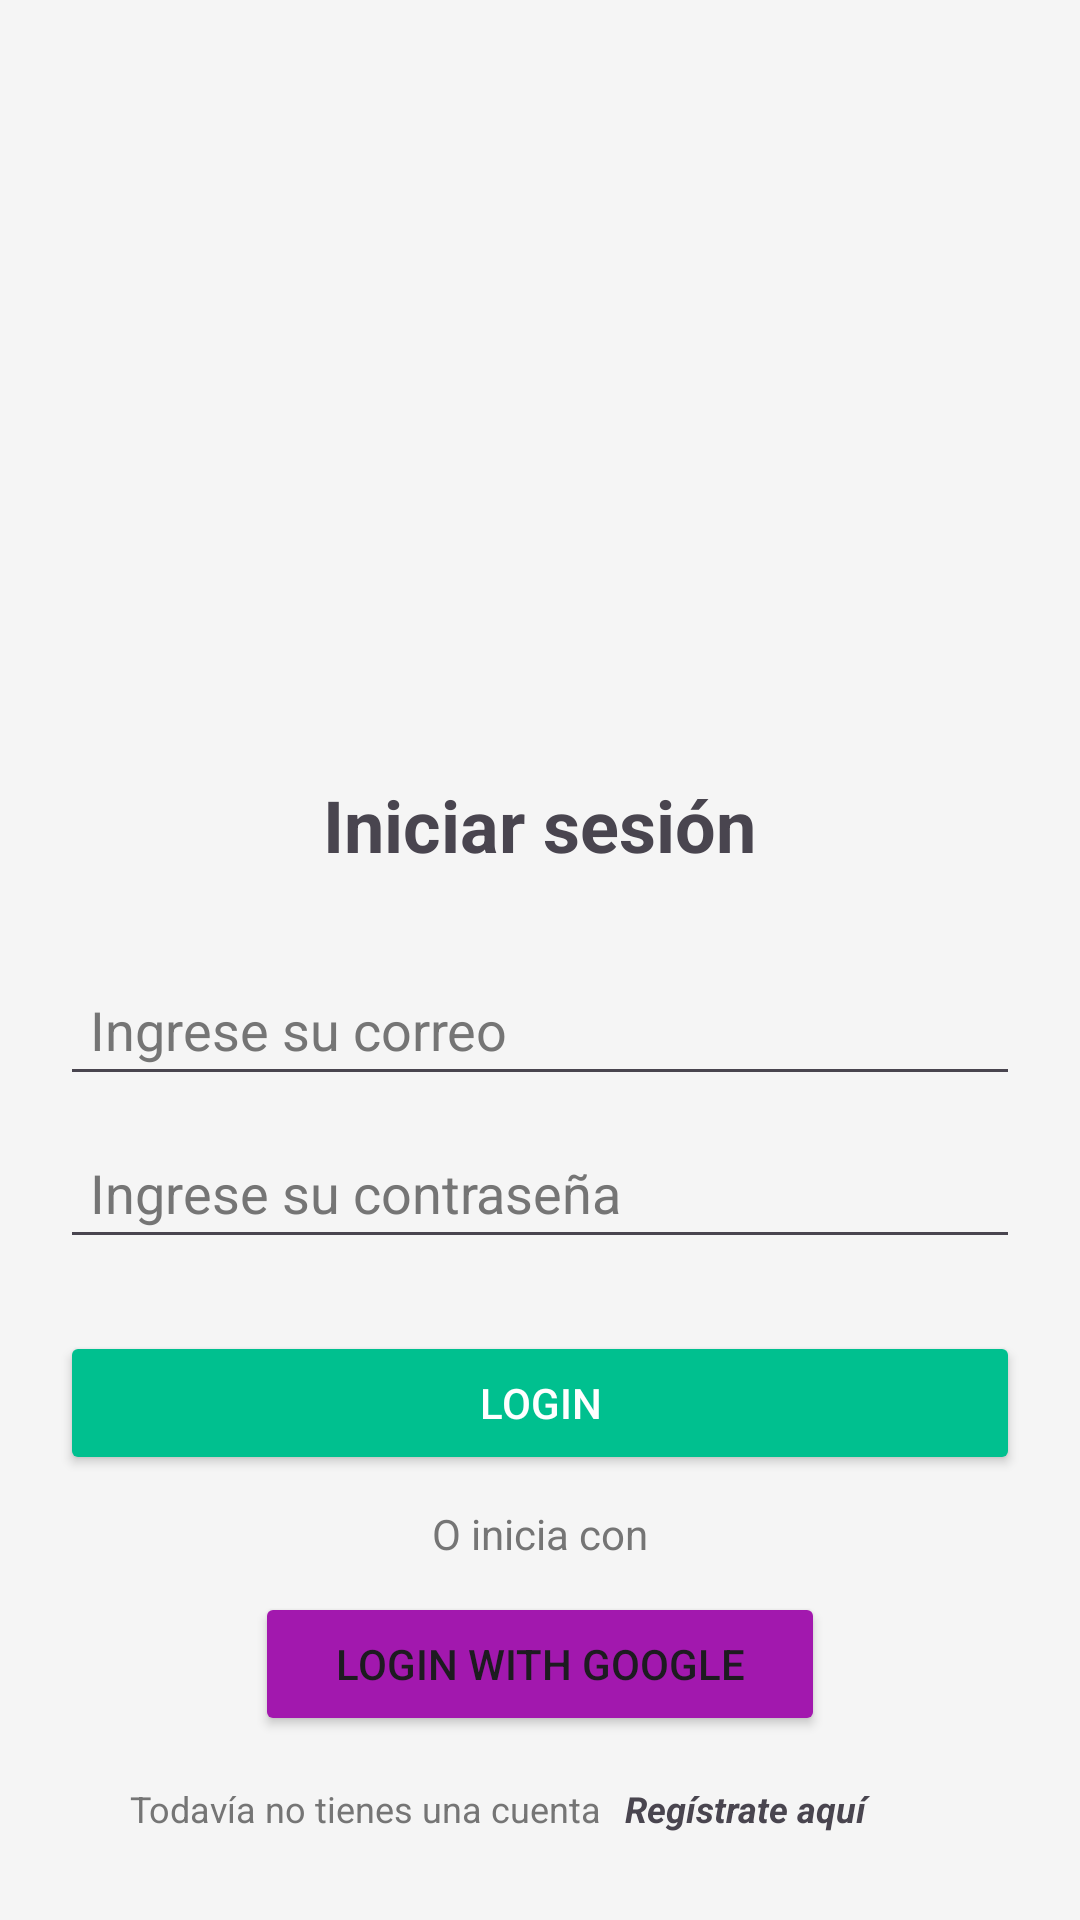

Produce the Android XML layout that renders to this screen, including the resource entries it uses.
<!-- AndroidManifest.xml: application theme Theme.Unilocal -->
<!-- res/layout/activity_login.xml -->
<?xml version="1.0" encoding="utf-8"?>
<RelativeLayout  xmlns:android="http://schemas.android.com/apk/res/android"
    xmlns:tools="http://schemas.android.com/tools"
    android:layout_width="match_parent"
    android:layout_height="match_parent"
    android:background="#F5F5F5"
    tools:context=".activity.LoginActivity">>


    <LinearLayout
        android:layout_width="match_parent"
        android:layout_height="wrap_content"
        android:layout_centerVertical="true"
        android:orientation="vertical"
        android:padding="20dp">

        <ImageView
            android:layout_width="200dp"
            android:layout_height="200dp"
            android:layout_gravity="center"
            android:src="@drawable/logo" />

        <TextView
            android:layout_width="wrap_content"
            android:layout_height="wrap_content"
            android:layout_gravity="center"
            android:layout_marginTop="30dp"
            android:text="@string/lbl_iniciar_sesion"
            android:textSize="24sp"
            android:textStyle="bold" />

        <EditText
            android:id="@+id/editTextEmail"
            android:layout_width="match_parent"
            android:layout_height="wrap_content"
            android:layout_marginTop="30dp"

            android:hint="@string/txt_ingrese_correo"
            android:padding="10dp"
            android:textColorHint="#757575" />

        <EditText
            android:id="@+id/editTextPassword"
            android:layout_width="match_parent"
            android:layout_height="wrap_content"
            android:layout_marginTop="10dp"

            android:hint="@string/txt_ingrese_contrasenia"
            android:inputType="textPassword"
            android:padding="10dp"
            android:textColorHint="#757575" />

        <Button
            android:id="@+id/buttonLogin"
            android:layout_width="match_parent"
            android:layout_height="wrap_content"
            android:layout_marginTop="24dp"
            android:backgroundTint="@color/dark_green"
            android:text="@string/btn_login"
            android:textColor="#FFFFFF"
            android:onClick="login"/>

        <TextView
            android:id="@+id/textOiniciaCon"
            android:layout_width="match_parent"
            android:layout_height="wrap_content"
            android:layout_marginTop="10dp"
            android:gravity="center_horizontal"
            android:text="@string/lbl_inicia_con"
            android:textColor="#757575"
            android:textSize="14sp" />

        <Button
            android:id="@+id/buttonGoogleLogin"
            android:layout_width="190dp"
            android:layout_height="wrap_content"
            android:backgroundTint="@color/purple"
            android:layout_gravity="center"
            android:layout_marginTop="10dp"
            android:text="@string/btn_goole" />

        <LinearLayout
            android:layout_width="wrap_content"
            android:layout_height="match_parent"
            android:layout_gravity="center_horizontal"
            android:layout_marginTop="16dp"
            android:orientation="horizontal">

            <TextView
                android:id="@+id/textView_forgot_password"
                android:layout_width="wrap_content"
                android:layout_height="wrap_content"
                android:text="@string/lbl_registro"
                android:textColor="#757575"
                android:textSize="12sp" />

            <TextView
                android:id="@+id/textView_register_here"
                android:layout_width="108dp"
                android:layout_height="wrap_content"
                android:layout_marginStart="8dp"
                android:text="@string/lbl_registrate"
                android:textSize="12sp"
                android:textColorLink="@color/azul_oscuro"
                android:textStyle="bold|italic"
                android:onClick="irRegistro"/>

        </LinearLayout>


    </LinearLayout>

</RelativeLayout>
<!-- resources referenced by this layout -->
<resources>
  <color name="dark_green">#00C08F</color>
  <color name="purple">#A218ae</color>
  <string name="btn_goole">Login with Google</string>
  <string name="btn_login">Login</string>
  <string name="lbl_inicia_con">O inicia con</string>
  <string name="lbl_iniciar_sesion">Iniciar sesión</string>
  <string name="lbl_registrate">Regístrate aquí</string>
  <string name="lbl_registro">Todavía no tienes una cuenta</string>
  <string name="txt_ingrese_contrasenia">Ingrese su contraseña</string>
  <string name="txt_ingrese_correo">Ingrese su correo</string>
  <style name="Theme.Unilocal" parent="Base.Theme.Unilocal" />
  <style name="Base.Theme.Unilocal" parent="Theme.Material3.DayNight.NoActionBar">
          
          
      </style>
</resources>
